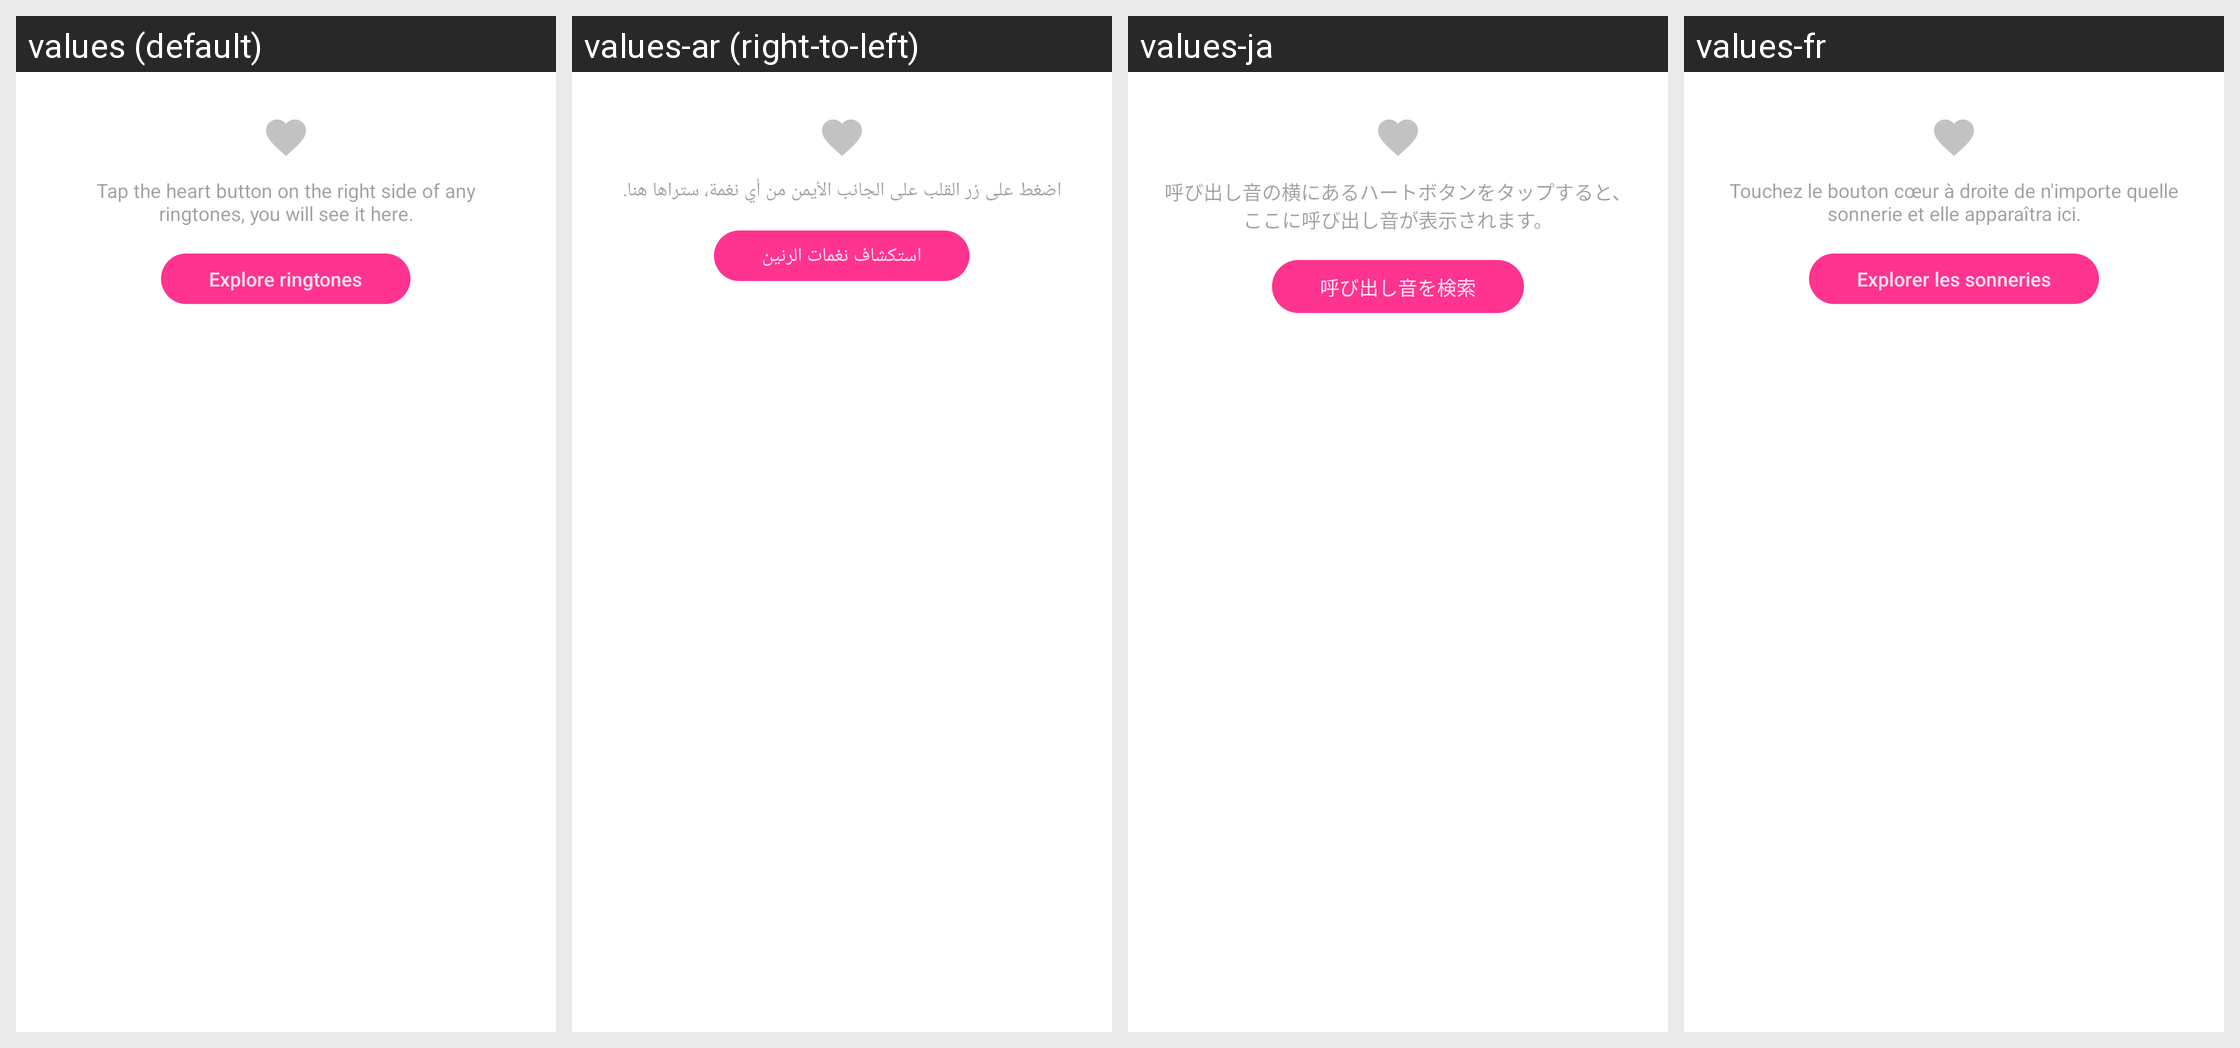

Here is an Android app screen in its default locale and in the app's own translations. Write out the translated-string differences for the strings that appear on this screen.
Android screen res/layout/favorite_empty_layout.xml rendered under 4 locales, left to right: values (default), values-ar (right-to-left), values-ja, values-fr. Device: Nexus 5 (rendered at 1080×1920; each locale shown at half size, 540×960, under a caption strip naming it); theme Theme.MaterialComponents.DayNight.NoActionBar.
Other locales in the repository, not shown: values-af, values-am, values-as, values-az, values-be, values-bg, values-bn, values-bn-rBD, values-bn-rIN, values-bs, values-ca, values-cs, values-da, values-de, values-el, values-en, values-en-rCA, values-en-rGB, values-en-rIN, values-en-rXC, values-es, values-es-rMX, values-es-rUS, values-et, values-eu, values-fa, values-fi, values-fil, values-fr-rCA, values-gl, values-gu, values-he, values-hi, values-hr, values-hu, values-hy, values-id, values-in, values-in-rID, values-is, values-it, values-iw, values-ka, values-kk, values-km, values-kn, values-kn-rIN, values-ko, values-ky, values-lo, values-lt, values-lv, values-mk, values-ml, values-ml-rIN, values-mn, values-mr, values-ms, values-my, values-nb, values-ne, values-nl, values-no, values-or, values-pa, values-pa-rIN, values-pl, values-pt, values-pt-rBR, values-pt-rPT, values-ro, values-ru, values-ru-rRU, values-si, values-sk, values-sl, values-sq, values-sr, values-sv, values-sw, values-ta, values-ta-rIN, values-te, values-te-rIN, values-th, values-th-rTH, values-tl, values-tl-rPH, values-tr, values-uk, values-ur, values-ur-rIN, values-uz, values-vi, values-zh, values-zh-rCN, values-zh-rHK, values-zh-rMO, values-zh-rTW, values-zu.
Strings drawn on this screen, with the default value and each locale's value (text and hints the layout hard-codes, and strings that could not be matched under every locale, appear in the picture but are not listed):

APKTOOL_RENAMED_0x7f120326
  values: Tap the heart button on the right side of any ringtones, you will see it here.
  values-ar: اضغط على زر القلب على الجانب الأيمن من أي نغمة، ستراها هنا.
  values-ja: 呼び出し音の横にあるハートボタンをタップすると、ここに呼び出し音が表示されます。
  values-fr: Touchez le bouton cœur à droite de n'importe quelle sonnerie et elle apparaîtra ici.

APKTOOL_RENAMED_0x7f120327
  values: Explore ringtones
  values-ar: استكشاف نغمات الرنين
  values-ja: 呼び出し音を検索
  values-fr: Explorer les sonneries
